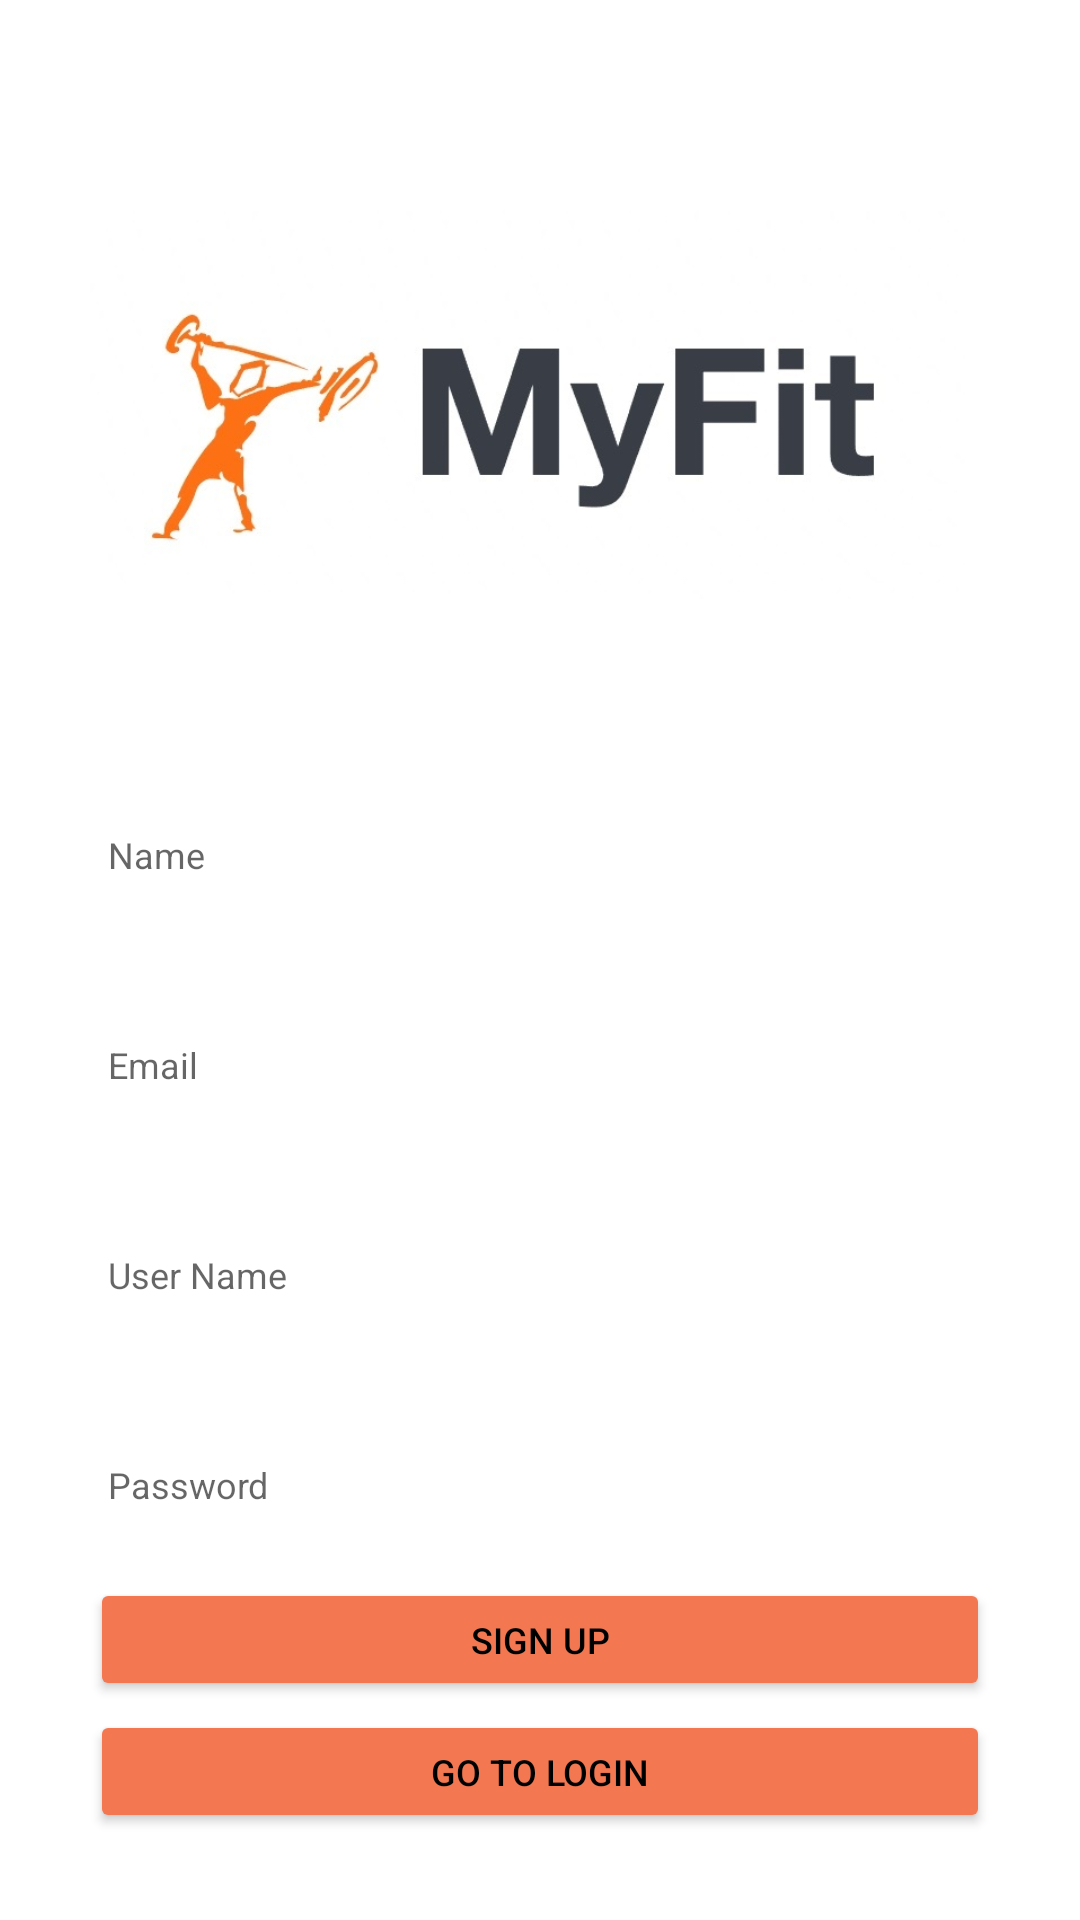

Produce the Android XML layout that renders to this screen, including the resource entries it uses.
<!-- AndroidManifest.xml: application theme Theme.FinalProject -->
<!-- res/layout/activity_signup.xml -->
<?xml version="1.0" encoding="utf-8"?>
<androidx.constraintlayout.widget.ConstraintLayout xmlns:android="http://schemas.android.com/apk/res/android"
    xmlns:app="http://schemas.android.com/apk/res-auto"
    xmlns:tools="http://schemas.android.com/tools"
    android:layout_width="match_parent"
    android:layout_height="match_parent"
    tools:context=".Views.Signup">

    <Button
        android:id="@+id/signupBTN2"
        android:layout_width="match_parent"
        android:layout_height="41dp"
        android:layout_marginHorizontal="30dp"
        android:backgroundTint="#F37851"
        android:onClick="gologin"
        android:text="Go To login"
        android:textColor="@color/black"
        android:textSize="12dp"
        app:layout_constraintBottom_toBottomOf="parent"
        app:layout_constraintEnd_toEndOf="parent"
        app:layout_constraintStart_toStartOf="parent"
        app:layout_constraintTop_toBottomOf="@+id/signupBTN"
        app:layout_constraintVertical_bias="0.09" />

    <EditText
        android:id="@+id/fullnameET"
        android:layout_width="match_parent"
        android:layout_marginHorizontal="30dp"
        android:layout_height="50dp"
        android:layout_marginTop="260dp"
        android:background="@drawable/round"
        android:backgroundTint="#cae9ff"
        android:ems="10"
        android:hint="  Name"
        android:inputType="textPersonName"
        android:textSize="12dp"
        app:layout_constraintEnd_toEndOf="parent"
        app:layout_constraintHorizontal_bias="0.491"

        app:layout_constraintStart_toStartOf="parent"
        app:layout_constraintTop_toTopOf="parent" />

    <EditText
        android:id="@+id/emailET"
        android:layout_width="match_parent"
        android:layout_marginHorizontal="30dp"
        android:layout_height="50dp"
        android:layout_marginTop="20dp"
        android:background="@drawable/round"
        android:backgroundTint="#cae9ff"
        android:ems="10"
        android:hint="  Email"
        android:inputType="textPersonName"
        android:textSize="12dp"
        app:layout_constraintEnd_toEndOf="parent"
        app:layout_constraintStart_toStartOf="parent"
        app:layout_constraintTop_toBottomOf="@+id/fullnameET" />

    <EditText
        android:id="@+id/usernameET"
        android:layout_width="match_parent"
        android:layout_marginHorizontal="30dp"
        android:layout_height="50dp"
        android:layout_marginTop="20dp"
        android:background="@drawable/round"
        android:backgroundTint="#cae9ff"
        android:ems="10"
        android:hint="  User Name"
        android:inputType="textPersonName"
        android:textSize="12dp"
        app:layout_constraintEnd_toEndOf="parent"
        app:layout_constraintHorizontal_bias="0.49"
        app:layout_constraintStart_toStartOf="parent"
        app:layout_constraintTop_toBottomOf="@+id/emailET" />

    <EditText
        android:id="@+id/passwordET"

        android:layout_width="match_parent"
        android:layout_height="50dp"
        android:layout_marginHorizontal="30dp"
        android:layout_marginTop="20dp"
        android:background="@drawable/round"
        android:backgroundTint="#cae9ff"
        android:ems="10"
        android:hint="  Password"
        android:inputType="textPassword"
        android:textSize="12dp"
        app:layout_constraintEnd_toEndOf="parent"
        app:layout_constraintHorizontal_bias="0.49"
        app:layout_constraintStart_toStartOf="parent"
        app:layout_constraintTop_toBottomOf="@+id/usernameET" />

    <Button
        android:id="@+id/signupBTN"
        android:layout_width="match_parent"
        android:layout_marginHorizontal="30dp"
        android:layout_height="41dp"
        android:backgroundTint="#F37851"
        android:onClick="signup"
        android:text="Sign Up"
        android:textSize="12dp"
        android:textColor="@color/black"

        app:layout_constraintBottom_toBottomOf="parent"
        app:layout_constraintEnd_toEndOf="parent"
        app:layout_constraintHorizontal_bias="0.619"
        app:layout_constraintStart_toStartOf="parent"
        app:layout_constraintTop_toBottomOf="@+id/passwordET"
        app:layout_constraintVertical_bias="0.076" />

    <ImageView
        android:id="@+id/imageView2"
        android:layout_width="match_parent"
        android:layout_marginHorizontal="30dp"
        android:layout_height="184dp"
        android:layout_marginTop="43dp"
        android:src="@drawable/myfitlogo"
        app:layout_constraintEnd_toEndOf="parent"
        app:layout_constraintStart_toStartOf="parent"
        app:layout_constraintTop_toTopOf="parent" />

</androidx.constraintlayout.widget.ConstraintLayout>
<!-- resources referenced by this layout -->
<resources>
  <!-- drawable myfitlogo: jpg bitmap (drawable, 27210 bytes) -->
  <style name="Theme.FinalProject" parent="Theme.MaterialComponents.DayNight.DarkActionBar">
          
          <item name="colorPrimary">@color/black</item>
          <item name="colorPrimaryVariant">@color/black</item>
          <item name="colorOnPrimary">@color/white</item>
          
          <item name="colorSecondary">@color/teal_200</item>
          <item name="colorSecondaryVariant">@color/teal_700</item>
          <item name="colorOnSecondary">@color/black</item>
          
          <item name="android:statusBarColor" tools:targetApi="l">?attr/colorPrimaryVariant</item>
          
      </style>
  <!-- not gathered from this repository: default colours our renderer supplied (Android Studio template values) -->
  <color name="teal_200">#FF03DAC5</color>
  <color name="teal_700">#FF018786</color>
  <color name="black">#FF000000</color>
  <color name="white">#FFFFFFFF</color>
</resources>
